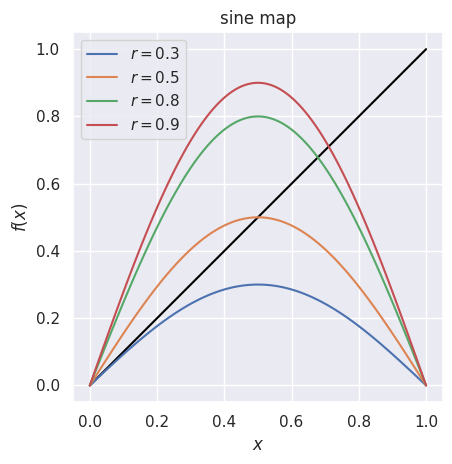
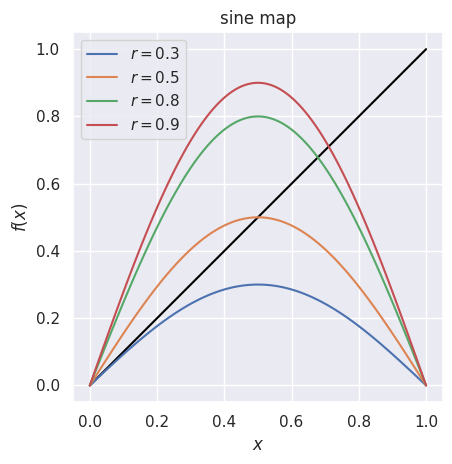
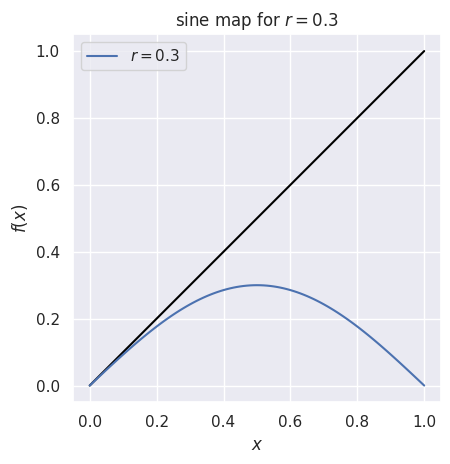
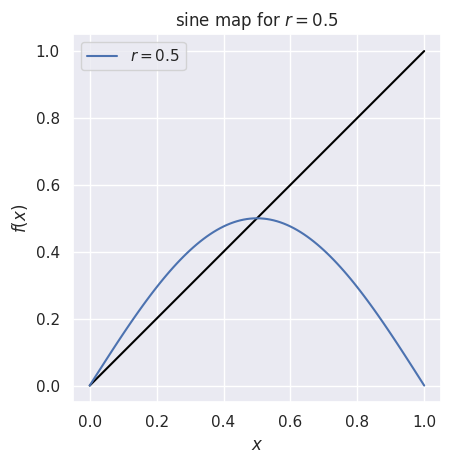
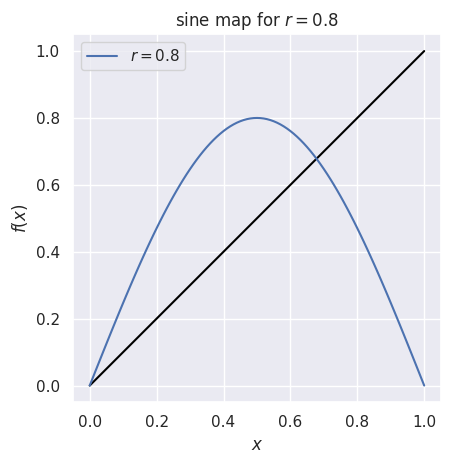
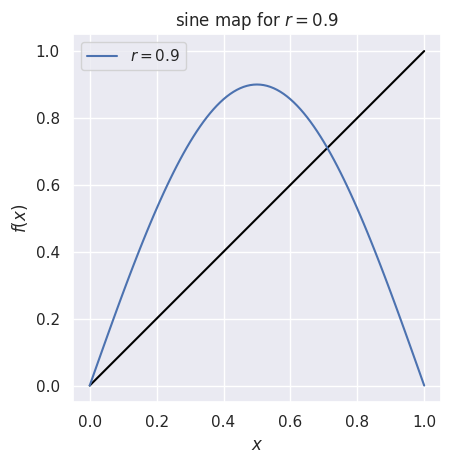
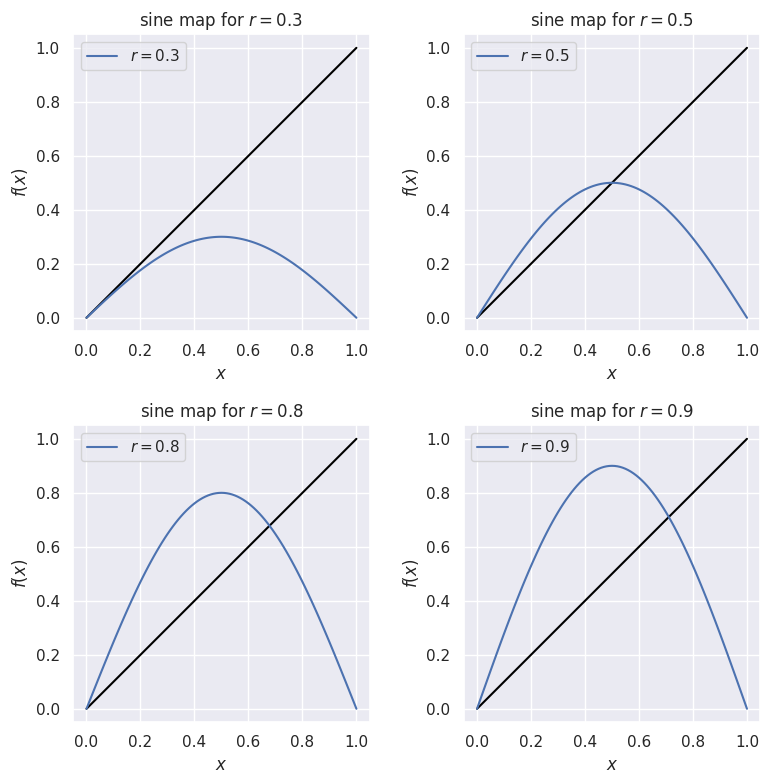

Generate these figures, in order, with matplotlib:
#!/usr/bin/env python
# coding: utf-8

# # Python and Jupyter notebooks: part 02
# 
# [redacted]
# [redacted]

# In this notebook we continue the tour of Python and Jupyter notebooks started in `TIF285_Jupyter_Python_intro_01.ipynb`.

# ## Aside: List comprehensions 
# 
# In the plotting examples in the next section we use for loops to iterate through parameters or plots because it is familiar to anyone who has done programming.  In Python, however, it is often preferred to use a different construction called a list comprehension.  Here is a quick comparison of using for loop and using a list comprehension, followed by some representative further examples of list comprehensions. You can find much more information and other examples in the online Python documentation and other sources. (The examples here are from [https://hackernoon.com/list-comprehension-in-python-8895a785550b].)

# In[1]:


numbers = [1, 2, 3, 4]
squares = []

for n in numbers:
  squares.append(n**2)

print(squares)  # Output: [1, 4, 9, 16]


# In[2]:


numbers = [1, 2, 3, 4]
squares = [n**2 for n in numbers]

print(squares)  # Output: [1, 4, 9, 16]


# You can see how much cleaner the list comprehension is!

# In[3]:


# Find common numbers from two lists using list comprehension
list_a = [1, 2, 3, 4]
list_b = [2, 3, 4, 5]

common_num = [a for a in list_a for b in list_b if a == b]

print(common_num) # Output: [2, 3, 4]


# In[4]:


# Return numbers from the list which are not equal as a tuple:
list_a = [1, 2, 3]
list_b = [2, 7]

different_num = [(a, b) for a in list_a for b in list_b if a != b]

print(different_num) # Output: [(1, 2), (1, 7), (2, 7), (3, 2), (3, 7)]


# In[5]:


# Iterate over strings
list_a = ["Hello", "World", "In", "Python"]

small_list_a = [str.lower() for str in list_a]

print(small_list_a) # Output: ['hello', 'world', 'in', 'python']


# In[6]:


# Making a list of lists
list_a = [1, 2, 3]

square_cube_list = [ [a**2, a**3] for a in list_a]

print(square_cube_list) # Output: [[1, 1], [4, 8], [9, 27]]


# In[7]:


# Using an if statement to make a list of unequal pairs of numbers
[(x, y) for x in [1,2,3] for y in [3,1,4] if x != y]
   # Output: [(1, 3), (1, 4), (2, 3), (2, 1), (2, 4), (3, 1), (3, 4)]


# ## Iterating through a list of parameters to draw multiple lines on a plot
# 
# Suppose we have a function of $x$ that also depends on a parameter (call it $r$).  We want to plot the function vs. $x$ for multiple values of $r$, either on the same plot or on separate plots.  We can do this with a lot of cutting-and-pasting, but how can we do it based on a list of $r$ values, which we can easily modify?

# In[8]:


import numpy as np
import matplotlib.pyplot as plt
import seaborn; seaborn.set() # for plot formatting


# In[9]:


def sine_map(r, x):
    """Sine map function: f_r(x) = r sin(pi x)
    """
    return r * np.sin(np.pi * x) 


# Suppose the $r$ values initially of interest are 0.3, 0.5, 0.8, and 0.9.  First the multiple copy approach:

# In[10]:


x_pts = np.linspace(0,1, num=101, endpoint=True)

fig = plt.figure()
ax = fig.add_subplot(1,1,1)
ax.set_aspect(1)

ax.plot(x_pts, x_pts, color='black')  # black y=x line

ax.plot(x_pts, sine_map(0.3, x_pts), label='$r = 0.3$')
ax.plot(x_pts, sine_map(0.5, x_pts), label='$r = 0.5$')
ax.plot(x_pts, sine_map(0.8, x_pts), label='$r = 0.8$')
ax.plot(x_pts, sine_map(0.9, x_pts), label='$r = 0.9$')

ax.legend()
ax.set_xlabel(r'$x$')
ax.set_ylabel(r'$f(x)$')
ax.set_title('sine map')

fig.tight_layout()


# This certainly works, but making changes is awkward and prone to error because we have to find where to change (or add another) $r$ but we might not remember to change it correctly everywhere.
# 
# With minor changes we have a much better implementation (try modifying the list of $r$ values):

# In[11]:


r_list = [0.3, 0.5, 0.8, 0.9]    # this could also be a numpy array

x_pts = np.linspace(0,1, num=101, endpoint=True)

fig = plt.figure()
ax = fig.add_subplot(1,1,1)
ax.set_aspect(1)

ax.plot(x_pts, x_pts, color='black')  # black y=x line

# Step through the list.  r is a dummy variable.
#  Note the use of an f-string and LaTeX by putting rf in front of the label.
for r in r_list:
    ax.plot(x_pts, sine_map(r, x_pts), label=rf'$r = {r:.1f}$')

ax.legend()
ax.set_xlabel(r'$x$')
ax.set_ylabel(r'$f(x)$')
ax.set_title('sine map')

fig.tight_layout()


# Now suppose we want each the different $r$ values to be plotted on separate graphs?  We could make multiple  copies of the single plot.  Instead, lets make a function to do any single plot and call it for each $r$ in the list.

# In[12]:


r_list = [0.3, 0.5, 0.8, 0.9]    # this could also be a numpy array

def plot_sine_map(r):
    x_pts = np.linspace(0,1, num=101, endpoint=True)

    fig = plt.figure()
    ax = fig.add_subplot(1,1,1)
    ax.set_aspect(1)

    ax.plot(x_pts, x_pts, color='black')  # black y=x line

#  Note the use of an f-string and LaTeX by putting rf in front of the label.
    ax.plot(x_pts, sine_map(r, x_pts), label=rf'$r = {r:.1f}$')

    ax.legend()
    ax.set_xlabel(r'$x$')
    ax.set_ylabel(r'$f(x)$')
    ax.set_title(rf'sine map for $r = {r:.1f}$')
    
    fig.tight_layout()

    
# Step through the list.  r is a dummy variable.
for r in r_list:
    plot_sine_map(r)


# What if instead of distinct plots we wanted subplots of the same figure?  Then create the figure and subplot axes outside of the function and have the function return the modified axis object.

# In[13]:


r_list = [0.3, 0.5, 0.8, 0.9]    # this could also be a numpy array

def plot_sine_map(r, ax_passed):
    x_pts = np.linspace(0,1, num=101, endpoint=True)

    ax_passed.set_aspect(1)

    ax_passed.plot(x_pts, x_pts, color='black')  # black y=x line

#  Note the use of an f-string and LaTeX by putting rf in front of the label.
    ax_passed.plot(x_pts, sine_map(r, x_pts), label=rf'$r = {r:.1f}$')

    ax_passed.legend()
    ax_passed.set_xlabel(r'$x$')
    ax_passed.set_ylabel(r'$f(x)$')
    ax_passed.set_title(rf'sine map for $r = {r:.1f}$')
    
    return ax_passed

fig = plt.figure(figsize=(8, 8))
  
# Step through the list.  r is a dummy variable.
rows = 2
cols = 2
for index, r in enumerate(r_list):
    ax = fig.add_subplot(rows, cols, index+1)
    ax = plot_sine_map(r, ax)

fig.tight_layout()
    


# In[ ]:




